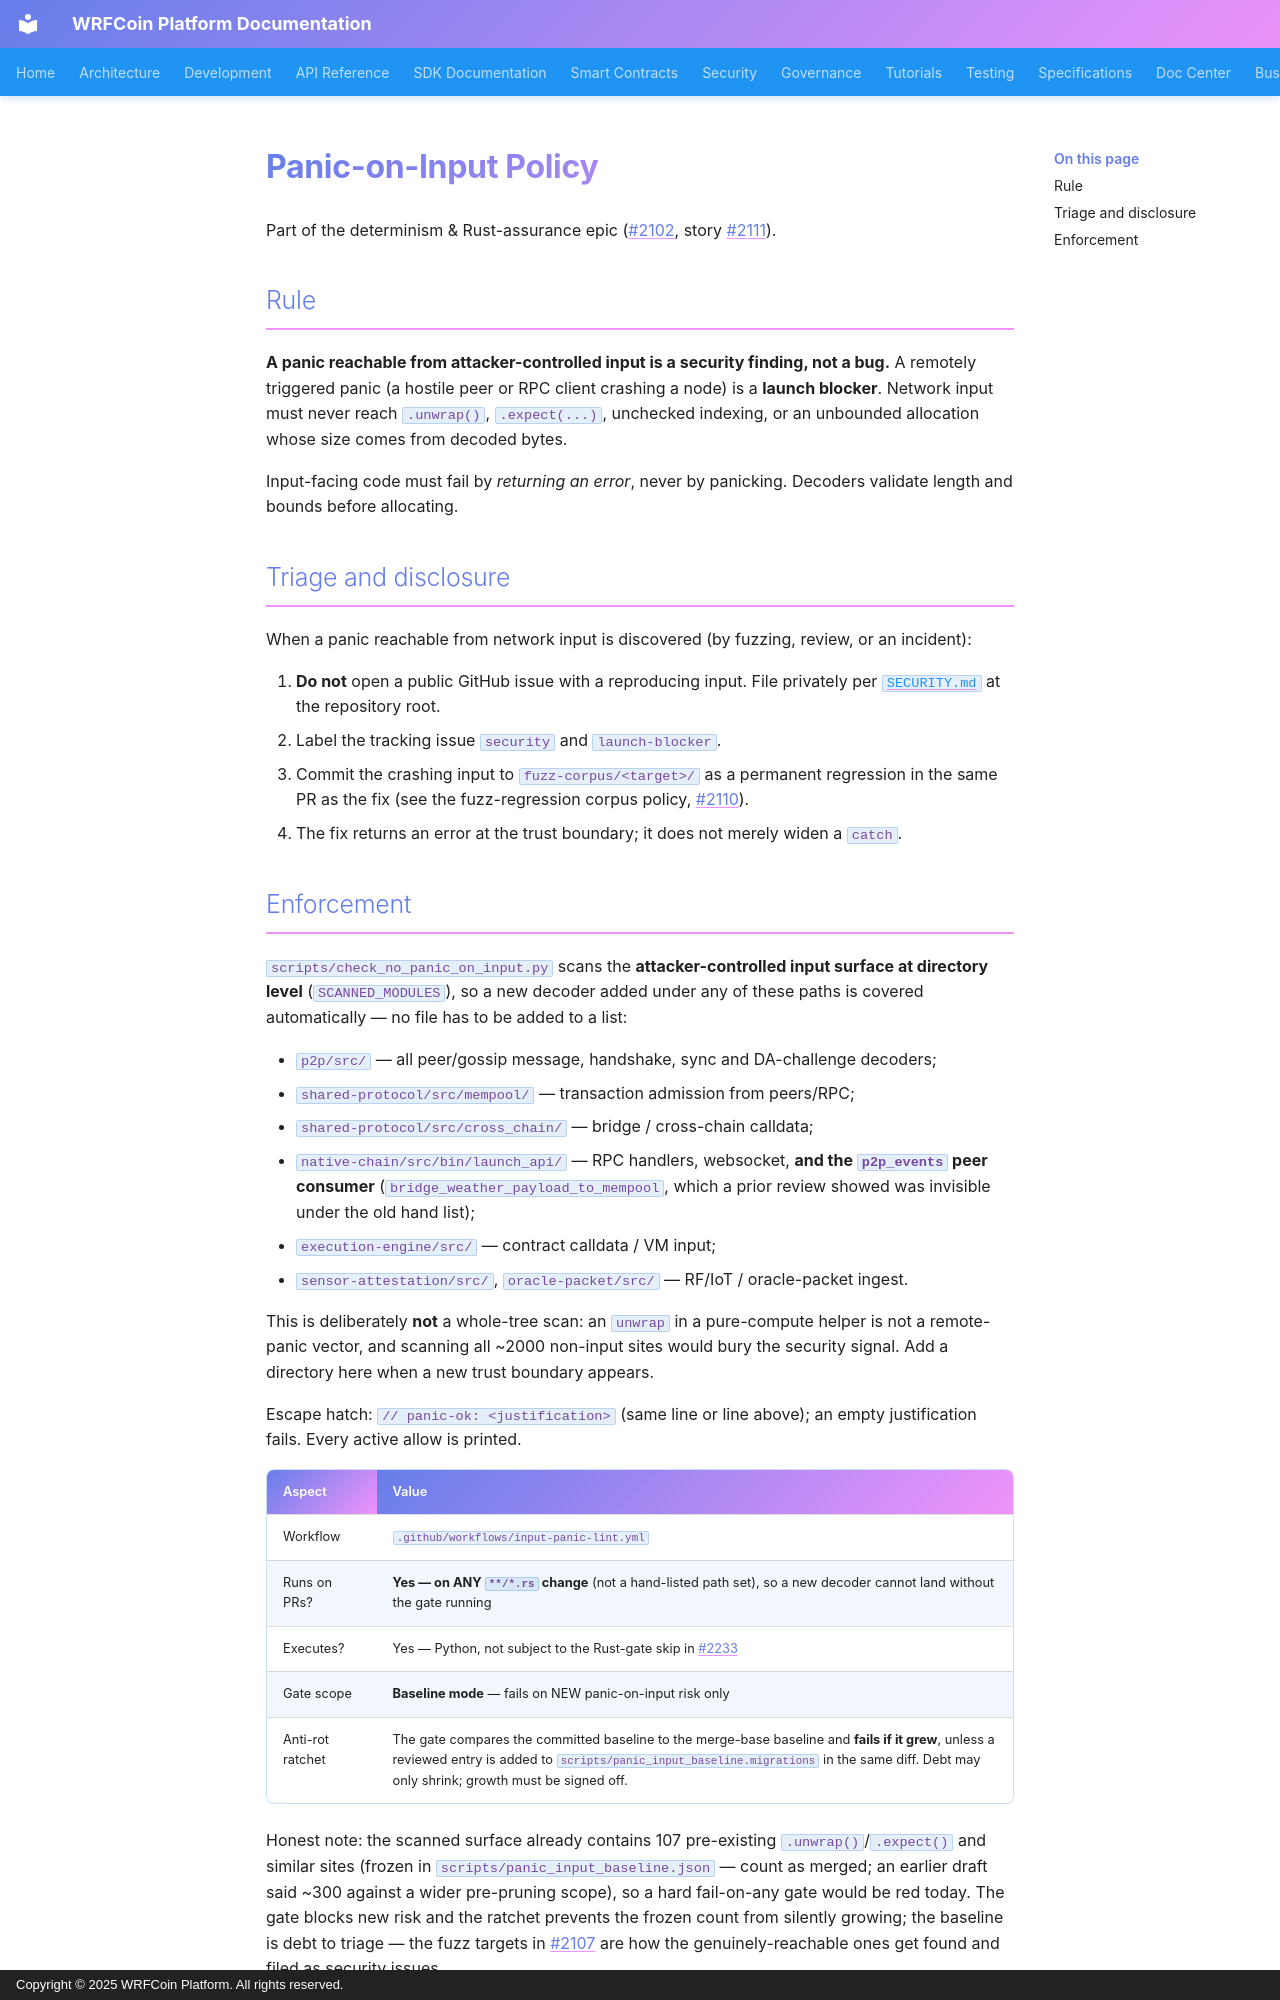

repository: wrfcoin/core4 · page: security/PANIC_POLICY/index.html · generator: mkdocs · copyright: Copyright © 2025 WRFCoin Platform. All rights reserved.

# Panic-on-Input Policy

Part of the determinism & Rust-assurance epic (#2102, story #2111).

## Rule

**A panic reachable from attacker-controlled input is a security finding, not a bug.** A
remotely triggered panic (a hostile peer or RPC client crashing a node) is a **launch
blocker**. Network input must never reach `.unwrap()`, `.expect(...)`, unchecked indexing, or
an unbounded allocation whose size comes from decoded bytes.

Input-facing code must fail by *returning an error*, never by panicking. Decoders validate
length and bounds before allocating.

## Triage and disclosure

When a panic reachable from network input is discovered (by fuzzing, review, or an incident):

1. **Do not** open a public GitHub issue with a reproducing input. File privately per
   [`SECURITY.md`](../../SECURITY.md) at the repository root.
2. Label the tracking issue `security` and `launch-blocker`.
3. Commit the crashing input to `fuzz-corpus/<target>/` as a permanent regression in the same
   PR as the fix (see the fuzz-regression corpus policy, #2110).
4. The fix returns an error at the trust boundary; it does not merely widen a `catch`.
